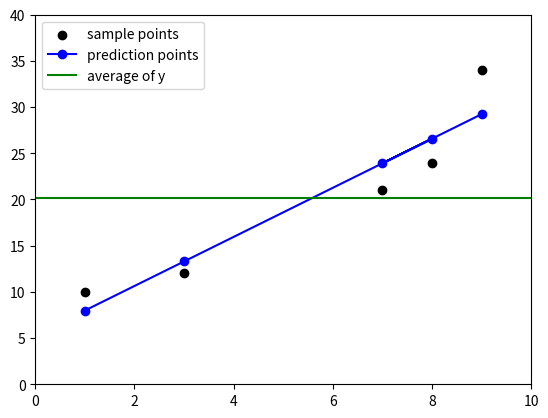

Python code for this plot:
import numpy as np
import math
import matplotlib.pylab as plt


def computeCorrelation(X, Y):
    """
    计算变量X和Y的相关系数
    """
    xBar = np.mean(X)
    yBar = np.mean(Y)
    SSR = 0  # 分子
    varX = 0
    varY = 0
    for i in range(0, len(X)):
        diffXXBar = X[i] - xBar
        diffYYBar = Y[i] - yBar
        SSR += diffXXBar * diffYYBar
        varX += diffXXBar ** 2
        varY += diffYYBar ** 2
    SST = math.sqrt(varX * varY)
    return SSR / SST


# 利用np.ployfit求拟合系数，并求出其决定系数
def polyfit(x, y, degree):
    result = {}
    # 多项式拟合(从给定的x,y中解析出最接近数据的方程式)。degree为多项式最高次幂，结果为多项式的各个系数
    coffs = np.polyfit(x, y, degree)
    result['polynomial'] = coffs.tolist()
    p = np.poly1d(coffs)  # #将系数代入方程，得到函式p
    yhat = p(x)  # 估计的y值
    plt.plot(x, yhat, 'ob-', label='prediction points')  # 绘制预测点和线段
    ybar = np.mean(y)
    x1 = range(11)
    y1 = [ybar for i in x1]
    plt.plot(x1, y1, color='g', label='average of y')  # 绘制y的平均值
    ssreg = np.sum((yhat - ybar) ** 2)
    sstot = np.sum((y - ybar) ** 2)
    result['determination'] = ssreg / sstot
    return result


testX = [1, 3, 8, 7, 9]
testY = [10, 12, 24, 21, 34]

correlation = computeCorrelation(testX, testY)

print("相关系数：", correlation)
print("决定系数：", correlation ** 2)

plt.xlim([0, 10])
plt.ylim([0, 40])

plt.scatter(testX, testY, color='black', label="sample points")

print(polyfit(testX, testY, 1))
plt.legend()  # 使图例生效
plt.show()
